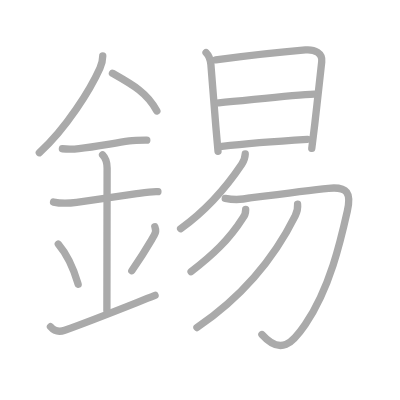
t = 0.00 s
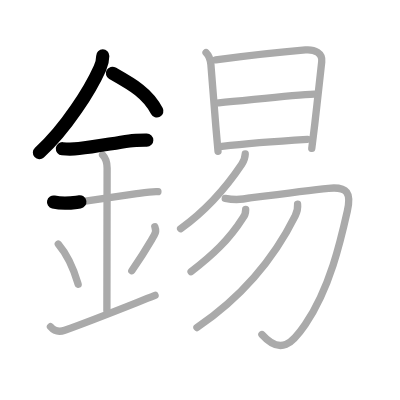
t = 3.25 s
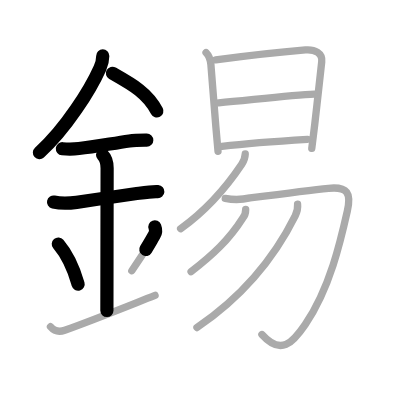
t = 6.50 s
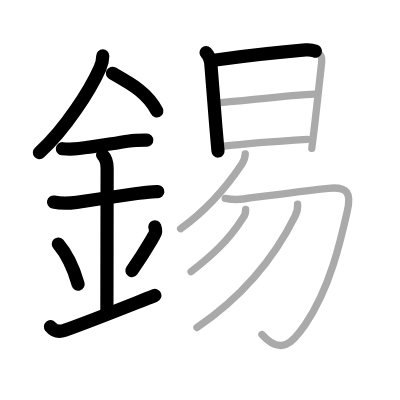
t = 9.50 s
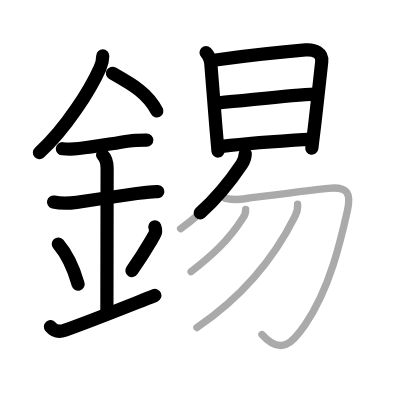
t = 12.75 s
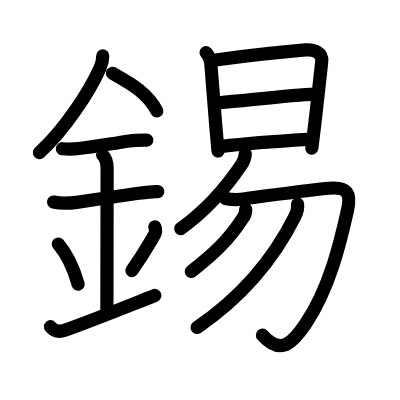
t = 16.00 s

The animated SVG that drew these frames (rendered in a browser with its animation timeline set to each time). Animation: 16 SMIL elements (animate=16); one cycle of 16.00 s.

<?xml version="1.0" standalone="no"?>
<!DOCTYPE svg PUBLIC "-//W3C//DTD SVG 1.1//EN"   "http://www.w3.org/Graphics/SVG/1.1/DTD/svg11.dtd">
<svg width="400px" height="400px"  version="1.1" xmlns="http://www.w3.org/2000/svg">
  <defs>
    <marker id="Triangle" viewBox="0 0 10 10" refX="0" refY="5" markerUnits="strokeWidth" markerWidth="3" style="stroke-opacity:0%;fill:#aaaaaa;" markerHeight="2" orient="auto">
      <path d="M 0 0 L 10 5 L 0 10 z" />
    </marker>
    
    <marker id="Arrow" viewBox="0 0 10 10" refX="5" refY="5" markerUnits="strokeWidth" markerWidth="1.8" style="stroke-opacity:0%;fill:#770000;" markerHeight="2" orient="auto">
      <path d="M 0 4 L 6 4 L 4 1 L 10 5 L 4 9 L 6 6 L 0 6 z" />
        <circle cx="5" cy="5" r="5" />
      </marker>
    
    <marker id="TriangleRed" viewBox="0 0 10 10" refX="0" refY="5" markerUnits="strokeWidth" markerWidth="3" style="stroke-opacity:0%;fill:#CC0000;" markerHeight="2" orient="auto">
      <path d="M 0 0 L 10 5 L 0 10 z" />
    </marker>
    
    <marker id="ArrowRed" viewBox="0 0 10 10" refX="5" refY="5" markerUnits="strokeWidth" markerWidth="1.8" style="stroke-opacity:0%;fill:#CC0000;" markerHeight="2" orient="auto">
      <path d="M 0 4 L 6 4 L 4 1 L 10 5 L 4 9 L 6 6 L 0 6 z" />
        <circle cx="5" cy="5" r="5" />
      </marker>
    
  </defs>
  
  <path style="fill:#ffffff; fill-opacity:100%; fill-rule:evenodd; stroke-width:0;" d="M 0 0 L 400px 0 L 400px 400px L 0 400px L 0 0" />

  <g transform="scale(3.6697247706422 3.6697247706422)">
<path style="fill:none; fill-opacity:0%; fill-rule:evenodd; stroke:#aaaaaa; stroke-opacity:100%; stroke-width: 1.5pt; stroke-linejoin:round; stroke-linecap:round;" d="M28 15.24c0 1.38-0.3 2.29-0.77 3.34c-2.6 5.79-9.1 16.29-16.51 23.04"></path>
<path style="fill:none; fill-opacity:0%; fill-rule:evenodd; stroke:#aaaaaa; stroke-opacity:100%; stroke-width: 1.5pt; stroke-linejoin:round; stroke-linecap:round;" d="M30.64 19.96C36 23 40.12 25.25 42.75 30.25"></path>
<path style="fill:none; fill-opacity:0%; fill-rule:evenodd; stroke:#aaaaaa; stroke-opacity:100%; stroke-width: 1.5pt; stroke-linejoin:round; stroke-linecap:round;" d="M17 40.53c1.5 0.14 3 0.13 4.5-0.05c4.18-0.41 8.66-1.32 13.75-2.07c1.57-0.23 3.16-0.21 4.75-0.21"></path>
<path style="fill:none; fill-opacity:0%; fill-rule:evenodd; stroke:#aaaaaa; stroke-opacity:100%; stroke-width: 1.5pt; stroke-linejoin:round; stroke-linecap:round;" d="M14.59 55.06c2.08 0.46 4.18 0.37 6.29 0.08c5.5-0.77 9.25-1.39 15.92-2.32c2.6-0.36 4.58-0.7 6.23-0.59"></path>
<path style="fill:none; fill-opacity:0%; fill-rule:evenodd; stroke:#aaaaaa; stroke-opacity:100%; stroke-width: 1.5pt; stroke-linejoin:round; stroke-linecap:round;" d="M27.95 42.19c0.99 0.99 1.24 2.18 1.24 3.64c0 4.35-0.06 32.23-0.06 38.79"></path>
<path style="fill:none; fill-opacity:0%; fill-rule:evenodd; stroke:#aaaaaa; stroke-opacity:100%; stroke-width: 1.5pt; stroke-linejoin:round; stroke-linecap:round;" d="M15.89 66.51c3.49 4.1 4.69 8.54 5.4 10.94"></path>
<path style="fill:none; fill-opacity:0%; fill-rule:evenodd; stroke:#aaaaaa; stroke-opacity:100%; stroke-width: 1.5pt; stroke-linejoin:round; stroke-linecap:round;" d="M42.2 61.8c0.3 0.77 0.18 1.73-0.16 2.3c-1.79 3.02-2.71 4.75-6.12 9.67"></path>
<path style="fill:none; fill-opacity:0%; fill-rule:evenodd; stroke:#aaaaaa; stroke-opacity:100%; stroke-width: 1.5pt; stroke-linejoin:round; stroke-linecap:round;" d="M13.75 89.02c1.25 1.48 2.79 1.39 3.89 0.99C25 87.38 29.62 85.5 42.25 80.5"></path>
<path style="fill:none; fill-opacity:0%; fill-rule:evenodd; stroke:#aaaaaa; stroke-opacity:100%; stroke-width: 1.5pt; stroke-linejoin:round; stroke-linecap:round;" d="M56.15 14.34c0.94 0.94 1.2 1.88 1.32 3.28c0.46 5.63 0.9 11.56 1.36 17.01c0.19 2.31 0.39 4.52 0.58 6.6"></path>
<path style="fill:none; fill-opacity:0%; fill-rule:evenodd; stroke:#aaaaaa; stroke-opacity:100%; stroke-width: 1.5pt; stroke-linejoin:round; stroke-linecap:round;" d="M58.78 16.33c4.6-0.62 19.46-2.31 24.47-2.73c2.5-0.21 4.7 0.84 4.42 3.23c-0.57 4.91-1.23 11.3-1.9 17.03c-0.27 2.35-0.55 4.59-0.81 6.57"></path>
<path style="fill:none; fill-opacity:0%; fill-rule:evenodd; stroke:#aaaaaa; stroke-opacity:100%; stroke-width: 1.5pt; stroke-linejoin:round; stroke-linecap:round;" d="M59.59 28.03c8.84-0.8 20.21-2.13 26.08-2.37"></path>
<path style="fill:none; fill-opacity:0%; fill-rule:evenodd; stroke:#aaaaaa; stroke-opacity:100%; stroke-width: 1.5pt; stroke-linejoin:round; stroke-linecap:round;" d="M60.45 39.88c7.3-0.86 16.51-1.5 23.34-1.91"></path>
<path style="fill:none; fill-opacity:0%; fill-rule:evenodd; stroke:#aaaaaa; stroke-opacity:100%; stroke-width: 1.5pt; stroke-linejoin:round; stroke-linecap:round;" d="M66.83 41.95c-0.05 1.01-0.37 1.93-0.93 2.76c-3.28 4.91-8.4 11.66-16.68 17.61"></path>
<path style="fill:none; fill-opacity:0%; fill-rule:evenodd; stroke:#aaaaaa; stroke-opacity:100%; stroke-width: 1.5pt; stroke-linejoin:round; stroke-linecap:round;" d="M61.38 54.07c2.25 0.44 4.5 0.4 6.74-0.13c6.86-0.89 16.65-2.15 21.38-2.63c5.25-0.53 6.25 1.29 5.15 6.19c-1.8 8-4.72 20.96-11.45 30.88c-3.46 5.11-6.66 8.58-11.83 2.79"></path>
<path style="fill:none; fill-opacity:0%; fill-rule:evenodd; stroke:#aaaaaa; stroke-opacity:100%; stroke-width: 1.5pt; stroke-linejoin:round; stroke-linecap:round;" d="M66.95 57.06c0 0.94-0.22 1.73-0.82 2.4c-3.75 5.91-8.14 9.98-14.06 14.57"></path>
<path style="fill:none; fill-opacity:0%; fill-rule:evenodd; stroke:#aaaaaa; stroke-opacity:100%; stroke-width: 1.5pt; stroke-linejoin:round; stroke-linecap:round;" d="M81.09 55.65c0.08 0.79-0.13 2.13-0.65 3.18c-4.31 8.67-12.06 20.42-26.77 30.43"></path>

<path style="fill:none; fill-opacity:0%; fill-rule:evenodd; stroke:#000000; stroke-opacity:100%; stroke-width: 2.7pt; stroke-linejoin:round; stroke-linecap:round;" d="M28 15.24c0 1.38-0.3 2.29-0.77 3.34c-2.6 5.79-9.1 16.29-16.51 23.04" pathLength="100" stroke-dashoffset="100" stroke-dasharray="100 105"><animate id="dashAnim1" attributeName="stroke-dashoffset" from="100" to="0" dur="1s" calcMode="linear" fill="freeze"/></path>
<path style="fill:none; fill-opacity:0%; fill-rule:evenodd; stroke:#000000; stroke-opacity:100%; stroke-width: 2.7pt; stroke-linejoin:round; stroke-linecap:round;" d="M30.64 19.96C36 23 40.12 25.25 42.75 30.25" pathLength="100" stroke-dashoffset="100" stroke-dasharray="100 105"><animate id="dashAnim2" attributeName="stroke-dashoffset" from="100" to="0" dur="1s" calcMode="linear" begin="dashAnim1.end" fill="freeze"/></path>
<path style="fill:none; fill-opacity:0%; fill-rule:evenodd; stroke:#000000; stroke-opacity:100%; stroke-width: 2.7pt; stroke-linejoin:round; stroke-linecap:round;" d="M17 40.53c1.5 0.14 3 0.13 4.5-0.05c4.18-0.41 8.66-1.32 13.75-2.07c1.57-0.23 3.16-0.21 4.75-0.21" pathLength="100" stroke-dashoffset="100" stroke-dasharray="100 105"><animate id="dashAnim3" attributeName="stroke-dashoffset" from="100" to="0" dur="1s" calcMode="linear" begin="dashAnim2.end" fill="freeze"/></path>
<path style="fill:none; fill-opacity:0%; fill-rule:evenodd; stroke:#000000; stroke-opacity:100%; stroke-width: 2.7pt; stroke-linejoin:round; stroke-linecap:round;" d="M14.59 55.06c2.08 0.46 4.18 0.37 6.29 0.08c5.5-0.77 9.25-1.39 15.92-2.32c2.6-0.36 4.58-0.7 6.23-0.59" pathLength="100" stroke-dashoffset="100" stroke-dasharray="100 105"><animate id="dashAnim4" attributeName="stroke-dashoffset" from="100" to="0" dur="1s" calcMode="linear" begin="dashAnim3.end" fill="freeze"/></path>
<path style="fill:none; fill-opacity:0%; fill-rule:evenodd; stroke:#000000; stroke-opacity:100%; stroke-width: 2.7pt; stroke-linejoin:round; stroke-linecap:round;" d="M27.95 42.19c0.99 0.99 1.24 2.18 1.24 3.64c0 4.35-0.06 32.23-0.06 38.79" pathLength="100" stroke-dashoffset="100" stroke-dasharray="100 105"><animate id="dashAnim5" attributeName="stroke-dashoffset" from="100" to="0" dur="1s" calcMode="linear" begin="dashAnim4.end" fill="freeze"/></path>
<path style="fill:none; fill-opacity:0%; fill-rule:evenodd; stroke:#000000; stroke-opacity:100%; stroke-width: 2.7pt; stroke-linejoin:round; stroke-linecap:round;" d="M15.89 66.51c3.49 4.1 4.69 8.54 5.4 10.94" pathLength="100" stroke-dashoffset="100" stroke-dasharray="100 105"><animate id="dashAnim6" attributeName="stroke-dashoffset" from="100" to="0" dur="1s" calcMode="linear" begin="dashAnim5.end" fill="freeze"/></path>
<path style="fill:none; fill-opacity:0%; fill-rule:evenodd; stroke:#000000; stroke-opacity:100%; stroke-width: 2.7pt; stroke-linejoin:round; stroke-linecap:round;" d="M42.2 61.8c0.3 0.77 0.18 1.73-0.16 2.3c-1.79 3.02-2.71 4.75-6.12 9.67" pathLength="100" stroke-dashoffset="100" stroke-dasharray="100 105"><animate id="dashAnim7" attributeName="stroke-dashoffset" from="100" to="0" dur="1s" calcMode="linear" begin="dashAnim6.end" fill="freeze"/></path>
<path style="fill:none; fill-opacity:0%; fill-rule:evenodd; stroke:#000000; stroke-opacity:100%; stroke-width: 2.7pt; stroke-linejoin:round; stroke-linecap:round;" d="M13.75 89.02c1.25 1.48 2.79 1.39 3.89 0.99C25 87.38 29.62 85.5 42.25 80.5" pathLength="100" stroke-dashoffset="100" stroke-dasharray="100 105"><animate id="dashAnim8" attributeName="stroke-dashoffset" from="100" to="0" dur="1s" calcMode="linear" begin="dashAnim7.end" fill="freeze"/></path>
<path style="fill:none; fill-opacity:0%; fill-rule:evenodd; stroke:#000000; stroke-opacity:100%; stroke-width: 2.7pt; stroke-linejoin:round; stroke-linecap:round;" d="M56.15 14.34c0.94 0.94 1.2 1.88 1.32 3.28c0.46 5.63 0.9 11.56 1.36 17.01c0.19 2.31 0.39 4.52 0.58 6.6" pathLength="100" stroke-dashoffset="100" stroke-dasharray="100 105"><animate id="dashAnim9" attributeName="stroke-dashoffset" from="100" to="0" dur="1s" calcMode="linear" begin="dashAnim8.end" fill="freeze"/></path>
<path style="fill:none; fill-opacity:0%; fill-rule:evenodd; stroke:#000000; stroke-opacity:100%; stroke-width: 2.7pt; stroke-linejoin:round; stroke-linecap:round;" d="M58.78 16.33c4.6-0.62 19.46-2.31 24.47-2.73c2.5-0.21 4.7 0.84 4.42 3.23c-0.57 4.91-1.23 11.3-1.9 17.03c-0.27 2.35-0.55 4.59-0.81 6.57" pathLength="100" stroke-dashoffset="100" stroke-dasharray="100 105"><animate id="dashAnim10" attributeName="stroke-dashoffset" from="100" to="0" dur="1s" calcMode="linear" begin="dashAnim9.end" fill="freeze"/></path>
<path style="fill:none; fill-opacity:0%; fill-rule:evenodd; stroke:#000000; stroke-opacity:100%; stroke-width: 2.7pt; stroke-linejoin:round; stroke-linecap:round;" d="M59.59 28.03c8.84-0.8 20.21-2.13 26.08-2.37" pathLength="100" stroke-dashoffset="100" stroke-dasharray="100 105"><animate id="dashAnim11" attributeName="stroke-dashoffset" from="100" to="0" dur="1s" calcMode="linear" begin="dashAnim10.end" fill="freeze"/></path>
<path style="fill:none; fill-opacity:0%; fill-rule:evenodd; stroke:#000000; stroke-opacity:100%; stroke-width: 2.7pt; stroke-linejoin:round; stroke-linecap:round;" d="M60.45 39.88c7.3-0.86 16.51-1.5 23.34-1.91" pathLength="100" stroke-dashoffset="100" stroke-dasharray="100 105"><animate id="dashAnim12" attributeName="stroke-dashoffset" from="100" to="0" dur="1s" calcMode="linear" begin="dashAnim11.end" fill="freeze"/></path>
<path style="fill:none; fill-opacity:0%; fill-rule:evenodd; stroke:#000000; stroke-opacity:100%; stroke-width: 2.7pt; stroke-linejoin:round; stroke-linecap:round;" d="M66.83 41.95c-0.05 1.01-0.37 1.93-0.93 2.76c-3.28 4.91-8.4 11.66-16.68 17.61" pathLength="100" stroke-dashoffset="100" stroke-dasharray="100 105"><animate id="dashAnim13" attributeName="stroke-dashoffset" from="100" to="0" dur="1s" calcMode="linear" begin="dashAnim12.end" fill="freeze"/></path>
<path style="fill:none; fill-opacity:0%; fill-rule:evenodd; stroke:#000000; stroke-opacity:100%; stroke-width: 2.7pt; stroke-linejoin:round; stroke-linecap:round;" d="M61.38 54.07c2.25 0.44 4.5 0.4 6.74-0.13c6.86-0.89 16.65-2.15 21.38-2.63c5.25-0.53 6.25 1.29 5.15 6.19c-1.8 8-4.72 20.96-11.45 30.88c-3.46 5.11-6.66 8.58-11.83 2.79" pathLength="100" stroke-dashoffset="100" stroke-dasharray="100 105"><animate id="dashAnim14" attributeName="stroke-dashoffset" from="100" to="0" dur="1s" calcMode="linear" begin="dashAnim13.end" fill="freeze"/></path>
<path style="fill:none; fill-opacity:0%; fill-rule:evenodd; stroke:#000000; stroke-opacity:100%; stroke-width: 2.7pt; stroke-linejoin:round; stroke-linecap:round;" d="M66.95 57.06c0 0.94-0.22 1.73-0.82 2.4c-3.75 5.91-8.14 9.98-14.06 14.57" pathLength="100" stroke-dashoffset="100" stroke-dasharray="100 105"><animate id="dashAnim15" attributeName="stroke-dashoffset" from="100" to="0" dur="1s" calcMode="linear" begin="dashAnim14.end" fill="freeze"/></path>
<path style="fill:none; fill-opacity:0%; fill-rule:evenodd; stroke:#000000; stroke-opacity:100%; stroke-width: 2.7pt; stroke-linejoin:round; stroke-linecap:round;" d="M81.09 55.65c0.08 0.79-0.13 2.13-0.65 3.18c-4.31 8.67-12.06 20.42-26.77 30.43" pathLength="100" stroke-dashoffset="100" stroke-dasharray="100 105"><animate id="dashAnim16" attributeName="stroke-dashoffset" from="100" to="0" dur="1s" calcMode="linear" begin="dashAnim15.end" fill="freeze"/></path>

</g>

</svg>  
          
